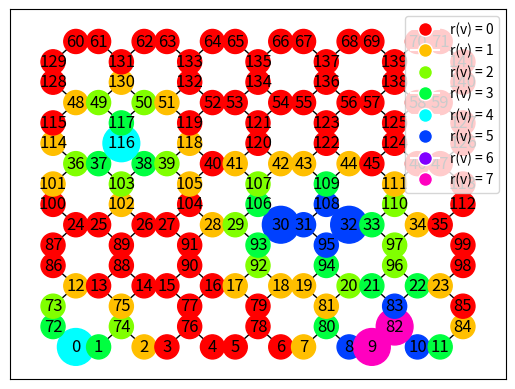

The matplotlib source for this figure:
import sys
import numpy as np
import networkx as nx
import matplotlib.pyplot as plt
from matplotlib.lines import Line2D
import itertools
import colorsys

# Set numpy print options to display the full array (without truncation).
np.set_printoptions(threshold=sys.maxsize)


def construct_graph():
    # Create an empty undirected graph.
    construction = nx.Graph()
    i = 0

    # Adding nodes and edges for horizontal connections
    for y in range(m + 1):
        for x in range(n):
            construction.add_node(i, pos=(1 + 3 * x, 3 * y))
            construction.add_node(i + 1, pos=(2 + 3 * x, 3 * y))
            construction.add_edge(i, i + 1)
            i += 2

    # Adding nodes and edges for vertical connections
    j = i
    for y in range(m):
        for x in range(n + 1):
            construction.add_node(j, pos=(3 * x, 1 + 3 * y))
            construction.add_node(j + 1, pos=(3 * x, 2 + 3 * y))
            construction.add_edge(j, j + 1)
            j += 2

    # Adding diagonal edges
    row_start = 2 * n * (m + 1)  # Start of diagonal connections
    i = 1
    for y in range(m):
        for x in range(n):
            construction.add_edge(row_start + 2 * (x + 1), i)
            construction.add_edge(row_start + 2 * x, i - 1)
            construction.add_edge(row_start + 1 + 2 * x, i + 2 * n - 1)
            construction.add_edge(row_start + 1 + 2 * (x + 1), i + 2 * n)
            i += 2
        row_start += 2 * (n + 1)

    # Initialize node attributes: 'tower' is False, 'reception' is 0.
    nx.set_node_attributes(construction, False, 'tower')
    nx.set_node_attributes(construction, 0, 'reception')

    return construction


def display(construction):
    # Prepare the graph layout and visualization settings
    pos_list = nx.get_node_attributes(construction, "pos")
    colors, legend = get_colors_and_legend()
    sizes = get_node_sizes()

    fig, ax = plt.subplots()
    pos = pos_list
    # Draw nodes with color based on 'reception' and size based on 'tower' attribute
    nodes = nx.draw_networkx_nodes(construction, pos=pos, ax=ax,
                                   node_color=[colors[node[1]['reception']] for node in construction.nodes(data=True)],
                                   node_size=[sizes[node[1]['tower']] for node in construction.nodes(data=True)])
    nx.draw_networkx_edges(construction, pos=pos, ax=ax)
    nx.draw_networkx_labels(construction, pos=pos, ax=ax)  # Display node labels

    # Add a legend to the plot
    plt.legend(handles=legend, loc='upper right')

    # Annotation for hover effect
    annot = ax.annotate("", xy=(0, 0), xytext=(20, 20), textcoords="offset points",
                        bbox=dict(boxstyle="round", fc="w"),
                        arrowprops=dict(arrowstyle="->"))
    annot.set_visible(False)

    def update_annot(ind):
        # Update annotation text based on the node being hovered over
        node = ind["ind"][0]
        xy = pos[node]
        annot.xy = xy
        node_attr = {'node': node}
        node_attr.update(construction.nodes[node])
        text = '\n'.join(f'{k}: {v}' for k, v in node_attr.items())
        annot.set_text(text)

    def hover(event):
        # Display annotation when hovering over a node
        vis = annot.get_visible()
        if event.inaxes == ax:
            cont, ind = nodes.contains(event)
            if cont:
                update_annot(ind)
                annot.set_visible(True)
                fig.canvas.draw_idle()
            else:
                if vis:
                    annot.set_visible(False)
                    fig.canvas.draw_idle()

    fig.canvas.mpl_connect("motion_notify_event", hover)

    # Show the plot
    plt.show()


def dominating_set_search(graph):
    # Search for a dominating set in the graph
    can_dominate = False

    # Iterate through all possible subsets of nodes
    for subset in itertools.combinations(list(graph.nodes), (n * (m + 1) + m)):
        if nx.is_dominating_set(graph, subset):
            can_dominate = True
            print(f"{subset} DOMINATES GRAPH")
            break

    if can_dominate:
        print("Dominating set found")


def coordination_sequence(t):
    # Calculate the coordination sequence based on the input t
    t_index = t - 1
    if t_index % 3 == 0:
        count = 8 * (t_index // 3)
    elif t_index % 3 == 1:
        count = 8 * (t_index // 3) + 3
    elif t_index % 3 == 2:
        count = 8 * (t_index // 3) + 5
    return count


def reach(t):
    # Calculate the reach for t
    count = coordination_sequence(t)
    for i in range(2, t):
        count += coordination_sequence(i)
    return count + 1  # Add 1 for the dominating vertex itself


def place_towers(graph, vertices):
    # Place towers on specified vertices in the graph
    tower_dict = dict.fromkeys(vertices, True)
    nx.set_node_attributes(graph, tower_dict, 'tower')
    return


def get_tower_list(graph):
    # Retrieve the list of vertices where towers are placed
    tower_attribute_dict = nx.get_node_attributes(graph, 'tower')
    towers = [node for node, value in tower_attribute_dict.items() if value]
    return sorted(towers)


def calculate_reception(graph, t):
    # Calculate reception for each node based on the towers' placement
    towers = get_tower_list(graph)
    for tower in towers:
        nodes_in_reach = nx.single_source_shortest_path_length(graph, source=tower, cutoff=t - 1)
        print(f'Nodes in reach of {tower}: ', nodes_in_reach.keys())
        for node in nodes_in_reach:
            distance_to_tower = nx.shortest_path_length(graph, source=node, target=tower)
            reception_matrix[node, towers.index(tower)] = t - distance_to_tower
            current_reception = nx.get_node_attributes(graph, 'reception')[node]
            nx.set_node_attributes(graph, {node: current_reception + (t - distance_to_tower)}, 'reception')
    return


def get_colors_and_legend():
    # Generate a color map for nodes based on their reception values and create a legend
    max_reception = 0
    min_reception = 0
    try:
        max_reception = int(np.max(np.sum(reception_matrix, axis=1)))
        print(f'Maximum reception is {max_reception}.')
        min_reception = int(np.min(np.sum(reception_matrix, axis=1)))
        print(f'Minimum reception is {min_reception}.')
    except ValueError:
        max_reception = 0
        min_reception = 0
        print('Reception matrix is empty. Maximum and minimum reception are both 0.')
    except NameError:
        max_reception = 0
        min_reception = 0
        print('Reception matrix is not defined. Maximum and minimum reception are both 0.')
    finally:
        color_state_map = {}
        legend_elements = []
        for i in range(min_reception, max_reception + 1):
            h = i / (max_reception + 1)  # Vary hue between 0 and 1
            s = 1.0  # Full saturation
            v = 1.0  # Full brightness
            color = colorsys.hsv_to_rgb(h, s, v)
            color_state_map[i] = color
            legend_elements.append(Line2D([0], [0], marker='o', color='w', label=f'r(v) = {i}', markerfacecolor=color,
                                          markersize=10))
    return color_state_map, legend_elements


def get_node_sizes():
    # Define node sizes based on whether a tower is placed on them
    node_sizes = {True: 700, False: 300}
    return node_sizes


def is_t_r_dominating_set(reception_mat, r):
    # Check if the towers form a (t,r) broadcast dominating set
    print(reception_mat)
    sum_reception = np.sum(reception_mat, axis=1)
    if np.all(sum_reception >= r):
        return True
    else:
        not_dominated = np.where(sum_reception < r)[0]
        print('The following vertices do not have enough reception:', not_dominated)
        return False


def confirm_domination_number(graph, proposed_number):
    # Confirm if the proposed number of towers forms a dominating set, ONLY FOR (t,r) = (2,1)
    set_can_dominate = False

    vertex_subsets = []
    for comb in itertools.combinations((list(graph.nodes)), (proposed_number - 1)):
        vertex_subsets.append(comb)

    for vertex_subset in vertex_subsets:
        if nx.is_dominating_set(graph, vertex_subset):
            set_can_dominate = True
            print(f"{vertex_subset} dominates the graph!")

    if set_can_dominate:
        print(f"Dominating set(s) found")
    return


# Parameters for graph construction
m, n = 5, 6
transmission_strength = 4
reception_threshold = 2

# Construct the graph
my_graph = construct_graph()

# List of vertices where towers will be placed
tower_list = [0, 9, 32, 116, 82, 30]
place_towers(my_graph, tower_list)

# Initialize the reception matrix
reception_matrix = np.zeros((2 * m + n * (4 * m + 2), len(tower_list)))

# Calculate reception for the graph
calculate_reception(my_graph, t=transmission_strength)
reception_dict = nx.get_node_attributes(my_graph, 'reception')

# Display the graph with towers and reception levels
display(my_graph)

# Check if the graph is a (t,r) broadcast dominating set and print the result
print(is_t_r_dominating_set(reception_matrix, reception_threshold))
print(reception_dict)
